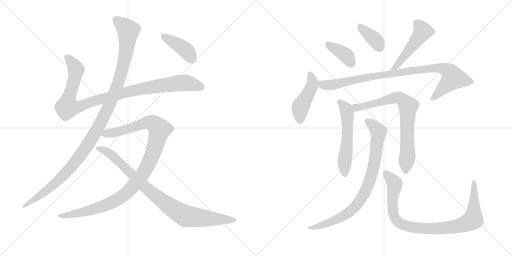
t = 0.00 s
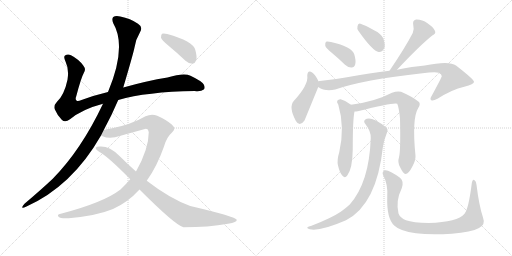
t = 2.38 s
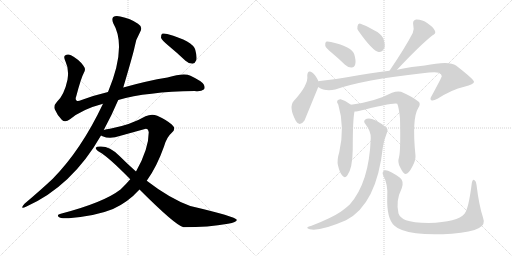
t = 4.75 s
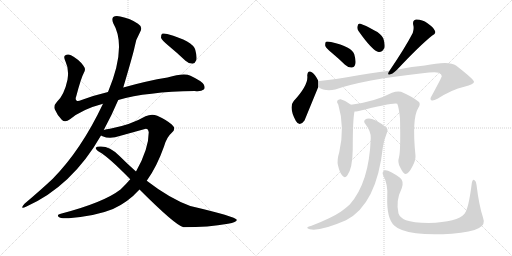
t = 7.13 s
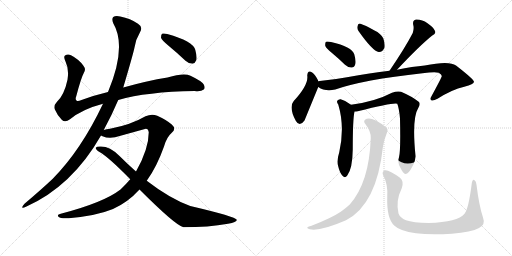
t = 9.51 s
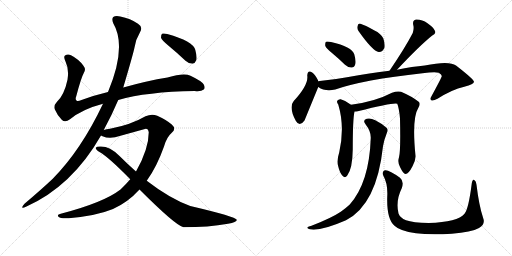
t = 11.88 s

The animated SVG that drew these frames (rendered in a browser with its animation timeline set to each time). Animation: 14 CSS @keyframes rules; one cycle of 11.88 s.

<svg version="1.1" viewBox="0 0 2048 1024" xmlns="http://www.w3.org/2000/svg">
  <g stroke="lightgray" stroke-dasharray="1,1" stroke-width="1" transform="scale(4, 4)">
    <line x1="0" y1="0" x2="256" y2="256"></line>
    <line x1="256" y1="0" x2="0" y2="256"></line>
    <line x1="128" y1="0" x2="128" y2="256"></line>
    <line x1="0" y1="128" x2="256" y2="128"></line>
    <line x1="256" y1="0" x2="512" y2="256"></line>
    <line x1="512" y1="0" x2="256" y2="256"></line>
    <line x1="384" y1="0" x2="384" y2="256"></line>
    <line x1="256" y1="128" x2="512" y2="128"></line>
  </g>
<g transform="scale(1, -1) translate(0, -850)">
   <style type="text/css">
    @keyframes keyframes0 {
      from {
       stroke: black;
       stroke-dashoffset: 1018;
       stroke-width: 128;
       }
       77% {
       animation-timing-function: step-end;
       stroke: black;
       stroke-dashoffset: 0;
       stroke-width: 128;
       }
       to {
       stroke: black;
       stroke-width: 1024;
       }
       }
       #make-me-a-hanzi-animation-0 {
         animation: keyframes0 1.078451s both;
         animation-delay: 0.000000s;
         animation-timing-function: linear;
       }
    @keyframes keyframes1 {
      from {
       stroke: black;
       stroke-dashoffset: 1170;
       stroke-width: 128;
       }
       79% {
       animation-timing-function: step-end;
       stroke: black;
       stroke-dashoffset: 0;
       stroke-width: 128;
       }
       to {
       stroke: black;
       stroke-width: 1024;
       }
       }
       #make-me-a-hanzi-animation-1 {
         animation: keyframes1 1.202148s both;
         animation-delay: 1.078451s;
         animation-timing-function: linear;
       }
    @keyframes keyframes2 {
      from {
       stroke: black;
       stroke-dashoffset: 1077;
       stroke-width: 128;
       }
       78% {
       animation-timing-function: step-end;
       stroke: black;
       stroke-dashoffset: 0;
       stroke-width: 128;
       }
       to {
       stroke: black;
       stroke-width: 1024;
       }
       }
       #make-me-a-hanzi-animation-2 {
         animation: keyframes2 1.126465s both;
         animation-delay: 2.280599s;
         animation-timing-function: linear;
       }
    @keyframes keyframes3 {
      from {
       stroke: black;
       stroke-dashoffset: 906;
       stroke-width: 128;
       }
       75% {
       animation-timing-function: step-end;
       stroke: black;
       stroke-dashoffset: 0;
       stroke-width: 128;
       }
       to {
       stroke: black;
       stroke-width: 1024;
       }
       }
       #make-me-a-hanzi-animation-3 {
         animation: keyframes3 0.987305s both;
         animation-delay: 3.407064s;
         animation-timing-function: linear;
       }
    @keyframes keyframes4 {
      from {
       stroke: black;
       stroke-dashoffset: 408;
       stroke-width: 128;
       }
       57% {
       animation-timing-function: step-end;
       stroke: black;
       stroke-dashoffset: 0;
       stroke-width: 128;
       }
       to {
       stroke: black;
       stroke-width: 1024;
       }
       }
       #make-me-a-hanzi-animation-4 {
         animation: keyframes4 0.582031s both;
         animation-delay: 4.394368s;
         animation-timing-function: linear;
       }
    @keyframes keyframes5 {
      from {
       stroke: black;
       stroke-dashoffset: 386;
       stroke-width: 128;
       }
       56% {
       animation-timing-function: step-end;
       stroke: black;
       stroke-dashoffset: 0;
       stroke-width: 128;
       }
       to {
       stroke: black;
       stroke-width: 1024;
       }
       }
       #make-me-a-hanzi-animation-5 {
         animation: keyframes5 0.564128s both;
         animation-delay: 4.976400s;
         animation-timing-function: linear;
       }
    @keyframes keyframes6 {
      from {
       stroke: black;
       stroke-dashoffset: 368;
       stroke-width: 128;
       }
       55% {
       animation-timing-function: step-end;
       stroke: black;
       stroke-dashoffset: 0;
       stroke-width: 128;
       }
       to {
       stroke: black;
       stroke-width: 1024;
       }
       }
       #make-me-a-hanzi-animation-6 {
         animation: keyframes6 0.549479s both;
         animation-delay: 5.540527s;
         animation-timing-function: linear;
       }
    @keyframes keyframes7 {
      from {
       stroke: black;
       stroke-dashoffset: 495;
       stroke-width: 128;
       }
       62% {
       animation-timing-function: step-end;
       stroke: black;
       stroke-dashoffset: 0;
       stroke-width: 128;
       }
       to {
       stroke: black;
       stroke-width: 1024;
       }
       }
       #make-me-a-hanzi-animation-7 {
         animation: keyframes7 0.652832s both;
         animation-delay: 6.090007s;
         animation-timing-function: linear;
       }
    @keyframes keyframes8 {
      from {
       stroke: black;
       stroke-dashoffset: 451;
       stroke-width: 128;
       }
       59% {
       animation-timing-function: step-end;
       stroke: black;
       stroke-dashoffset: 0;
       stroke-width: 128;
       }
       to {
       stroke: black;
       stroke-width: 1024;
       }
       }
       #make-me-a-hanzi-animation-8 {
         animation: keyframes8 0.617025s both;
         animation-delay: 6.742839s;
         animation-timing-function: linear;
       }
    @keyframes keyframes9 {
      from {
       stroke: black;
       stroke-dashoffset: 935;
       stroke-width: 128;
       }
       75% {
       animation-timing-function: step-end;
       stroke: black;
       stroke-dashoffset: 0;
       stroke-width: 128;
       }
       to {
       stroke: black;
       stroke-width: 1024;
       }
       }
       #make-me-a-hanzi-animation-9 {
         animation: keyframes9 1.010905s both;
         animation-delay: 7.359863s;
         animation-timing-function: linear;
       }
    @keyframes keyframes10 {
      from {
       stroke: black;
       stroke-dashoffset: 556;
       stroke-width: 128;
       }
       64% {
       animation-timing-function: step-end;
       stroke: black;
       stroke-dashoffset: 0;
       stroke-width: 128;
       }
       to {
       stroke: black;
       stroke-width: 1024;
       }
       }
       #make-me-a-hanzi-animation-10 {
         animation: keyframes10 0.702474s both;
         animation-delay: 8.370768s;
         animation-timing-function: linear;
       }
    @keyframes keyframes11 {
      from {
       stroke: black;
       stroke-dashoffset: 757;
       stroke-width: 128;
       }
       71% {
       animation-timing-function: step-end;
       stroke: black;
       stroke-dashoffset: 0;
       stroke-width: 128;
       }
       to {
       stroke: black;
       stroke-width: 1024;
       }
       }
       #make-me-a-hanzi-animation-11 {
         animation: keyframes11 0.866048s both;
         animation-delay: 9.073242s;
         animation-timing-function: linear;
       }
    @keyframes keyframes12 {
      from {
       stroke: black;
       stroke-dashoffset: 845;
       stroke-width: 128;
       }
       73% {
       animation-timing-function: step-end;
       stroke: black;
       stroke-dashoffset: 0;
       stroke-width: 128;
       }
       to {
       stroke: black;
       stroke-width: 1024;
       }
       }
       #make-me-a-hanzi-animation-12 {
         animation: keyframes12 0.937663s both;
         animation-delay: 9.939290s;
         animation-timing-function: linear;
       }
    @keyframes keyframes13 {
      from {
       stroke: black;
       stroke-dashoffset: 929;
       stroke-width: 128;
       }
       75% {
       animation-timing-function: step-end;
       stroke: black;
       stroke-dashoffset: 0;
       stroke-width: 128;
       }
       to {
       stroke: black;
       stroke-width: 1024;
       }
       }
       #make-me-a-hanzi-animation-13 {
         animation: keyframes13 1.006022s both;
         animation-delay: 10.876953s;
         animation-timing-function: linear;
       }
</style>
<path d="M 473 450 Q 587 483 779 486 Q 804 483 815 492 Q 822 499 815 512 Q 808 525 762 547 Q 735 559 670 540 Q 589 527 493 500 L 432 482 Q 377 469 326 450 Q 310 443 306 448 Q 300 452 305 465 Q 324 538 336 560 Q 345 573 333 588 Q 315 613 284 629 Q 271 636 260 628 Q 253 624 262 604 Q 277 573 270 531 Q 257 470 228 443 Q 213 427 219 413 Q 228 391 247 371 Q 260 358 280 373 Q 328 413 412 435 L 473 450 Z" fill="lightgray"></path> 
<path d="M 415 330 Q 448 391 473 450 L 493 500 Q 533 635 538 660 Q 542 691 560 721 Q 573 742 552 755 Q 522 776 481 784 Q 462 788 453 782 Q 446 775 453 757 Q 508 664 432 482 L 412 435 Q 325 251 211 135 Q 162 89 98 35 Q 91 28 89 22 Q 88 15 104 23 Q 288 105 404 308 L 415 330 Z" fill="lightgray"></path> 
<path d="M 587 127 Q 627 182 656 264 Q 666 301 688 320 Q 706 335 687 352 Q 665 371 629 387 Q 607 396 582 385 Q 524 351 440 335 Q 425 334 415 330 C 386 324 376 317 404 308 Q 405 307 410 305 Q 440 292 482 307 L 576 333 Q 592 340 595 321 Q 595 254 544 164 L 521 133 Q 503 112 482 92 Q 415 40 243 -5 Q 225 -8 235 -18 Q 242 -25 275 -23 Q 387 -13 452 14 Q 512 41 558 92 L 587 127 Z" fill="lightgray"></path> 
<path d="M 558 92 Q 702 -52 734 -59 Q 834 -59 912 -45 Q 949 -39 947 -29 Q 944 -17 761 26 Q 679 56 587 127 L 544 164 Q 510 194 477 227 Q 440 264 404 264 Q 386 265 383 259 Q 382 252 398 242 Q 435 221 521 133 L 558 92 Z" fill="lightgray"></path> 
<path d="M 673 668 Q 707 640 742 607 Q 755 595 770 595 Q 780 596 785 609 Q 789 622 781 651 Q 772 685 669 714 Q 654 718 648 715 Q 644 711 644 699 Q 648 689 673 668 Z" fill="lightgray"></path> 
<path d="M 1328 638 Q 1353 617 1380 591 Q 1393 579 1407 580 Q 1417 580 1421 593 Q 1425 606 1417 633 Q 1408 663 1324 682 Q 1309 685 1304 683 Q 1300 679 1301 667 Q 1304 657 1328 638 Z" fill="lightgray"></path> 
<path d="M 1434 726 Q 1491 645 1515 642 Q 1530 641 1538 659 Q 1541 674 1533 697 Q 1523 716 1498 728 Q 1459 750 1442 755 Q 1432 758 1430 745 Q 1427 736 1434 726 Z" fill="lightgray"></path> 
<path d="M 1588 571 Q 1679 668 1729 708 Q 1745 715 1740 726 Q 1733 742 1710 757 Q 1688 773 1664 772 Q 1649 769 1653 750 Q 1657 737 1651 718 Q 1621 660 1558 567 C 1541 542 1567 549 1588 571 Z" fill="lightgray"></path> 
<path d="M 1273 525 L 1273 527 Q 1261 551 1250 559 Q 1231 574 1229 548 Q 1235 511 1175 446 Q 1154 422 1183 367 Q 1198 340 1218 368 L 1273 502 L 1273 525 Z" fill="lightgray"></path> 
<path d="M 1273 502 Q 1300 483 1341 492 Q 1452 531 1690 557 Q 1739 563 1755 559 Q 1768 552 1767 545 Q 1767 541 1727 467 Q 1718 454 1725 449 Q 1732 445 1750 455 Q 1808 492 1857 503 Q 1897 513 1896 523 Q 1895 533 1824 588 Q 1797 609 1699 588 Q 1651 584 1588 571 L 1558 567 Q 1482 558 1388 541 Q 1334 531 1279 526 Q 1275 526 1273 525 C 1243 522 1246 515 1273 502 Z" fill="lightgray"></path> 
<path d="M 1404 431 Q 1385 447 1363 453 Q 1354 454 1349 447 Q 1346 441 1353 432 Q 1380 342 1357 241 Q 1347 210 1352 188 Q 1359 158 1370 147 Q 1380 135 1389 148 Q 1410 175 1411 252 Q 1411 373 1418 404 C 1421 418 1421 418 1404 431 Z" fill="lightgray"></path> 
<path d="M 1596 221 Q 1589 200 1601 180 Q 1614 153 1622 154 Q 1635 155 1650 185 Q 1663 209 1662 227 Q 1647 377 1673 418 Q 1683 433 1676 442 Q 1649 464 1604 483 Q 1589 487 1568 479 Q 1499 443 1404 431 C 1374 427 1388 401 1418 404 Q 1424 404 1431 405 Q 1576 441 1589 435 Q 1596 419 1600 376 Q 1603 246 1596 221 Z" fill="lightgray"></path> 
<path d="M 1483 298 Q 1477 120 1399 32 Q 1383 17 1363 3 Q 1326 -22 1246 -53 Q 1233 -56 1230 -59 Q 1226 -63 1239 -67 Q 1281 -76 1384 -31 Q 1507 32 1532 265 Q 1536 290 1548 320 Q 1554 330 1547 338 Q 1531 354 1501 369 Q 1482 379 1467 375 Q 1449 369 1462 353 Q 1484 325 1483 298 Z" fill="lightgray"></path> 
<path d="M 1932 -20 Q 1916 28 1906 111 Q 1905 126 1897 130 Q 1890 134 1887 116 Q 1874 13 1858 -5 Q 1831 -38 1715 -42 Q 1651 -41 1624 -31 Q 1600 -21 1594 -4 Q 1582 47 1607 97 Q 1617 125 1600 139 Q 1554 173 1539 169 Q 1526 163 1533 148 Q 1552 114 1549 64 Q 1546 -26 1578 -53 Q 1599 -74 1664 -83 Q 1719 -90 1807 -85 Q 1886 -79 1916 -62 Q 1943 -49 1932 -20 Z" fill="lightgray"></path> 
      <clipPath id="make-me-a-hanzi-clip-0">
      <path d="M 473 450 Q 587 483 779 486 Q 804 483 815 492 Q 822 499 815 512 Q 808 525 762 547 Q 735 559 670 540 Q 589 527 493 500 L 432 482 Q 377 469 326 450 Q 310 443 306 448 Q 300 452 305 465 Q 324 538 336 560 Q 345 573 333 588 Q 315 613 284 629 Q 271 636 260 628 Q 253 624 262 604 Q 277 573 270 531 Q 257 470 228 443 Q 213 427 219 413 Q 228 391 247 371 Q 260 358 280 373 Q 328 413 412 435 L 473 450 Z" fill="lightgray"></path>
      </clipPath>
      <path clip-path="url(#make-me-a-hanzi-clip-0)" d="M 270 620 L 303 574 L 289 500 L 272 452 L 270 421 L 321 425 L 491 478 L 627 505 L 747 518 L 804 501 " fill="none" id="make-me-a-hanzi-animation-0" stroke-dasharray="890 1780" stroke-linecap="round"></path>

      <clipPath id="make-me-a-hanzi-clip-1">
      <path d="M 415 330 Q 448 391 473 450 L 493 500 Q 533 635 538 660 Q 542 691 560 721 Q 573 742 552 755 Q 522 776 481 784 Q 462 788 453 782 Q 446 775 453 757 Q 508 664 432 482 L 412 435 Q 325 251 211 135 Q 162 89 98 35 Q 91 28 89 22 Q 88 15 104 23 Q 288 105 404 308 L 415 330 Z" fill="lightgray"></path>
      </clipPath>
      <path clip-path="url(#make-me-a-hanzi-clip-1)" d="M 462 773 L 513 727 L 504 640 L 474 519 L 411 375 L 351 270 L 272 168 L 195 94 L 96 27 " fill="none" id="make-me-a-hanzi-animation-1" stroke-dasharray="1042 2084" stroke-linecap="round"></path>

      <clipPath id="make-me-a-hanzi-clip-2">
      <path d="M 587 127 Q 627 182 656 264 Q 666 301 688 320 Q 706 335 687 352 Q 665 371 629 387 Q 607 396 582 385 Q 524 351 440 335 Q 425 334 415 330 C 386 324 376 317 404 308 Q 405 307 410 305 Q 440 292 482 307 L 576 333 Q 592 340 595 321 Q 595 254 544 164 L 521 133 Q 503 112 482 92 Q 415 40 243 -5 Q 225 -8 235 -18 Q 242 -25 275 -23 Q 387 -13 452 14 Q 512 41 558 92 L 587 127 Z" fill="lightgray"></path>
      </clipPath>
      <path clip-path="url(#make-me-a-hanzi-clip-2)" d="M 410 312 L 469 322 L 598 361 L 613 357 L 639 332 L 612 237 L 588 183 L 552 127 L 504 76 L 460 46 L 404 22 L 283 -10 L 242 -13 " fill="none" id="make-me-a-hanzi-animation-2" stroke-dasharray="949 1898" stroke-linecap="round"></path>

      <clipPath id="make-me-a-hanzi-clip-3">
      <path d="M 558 92 Q 702 -52 734 -59 Q 834 -59 912 -45 Q 949 -39 947 -29 Q 944 -17 761 26 Q 679 56 587 127 L 544 164 Q 510 194 477 227 Q 440 264 404 264 Q 386 265 383 259 Q 382 252 398 242 Q 435 221 521 133 L 558 92 Z" fill="lightgray"></path>
      </clipPath>
      <path clip-path="url(#make-me-a-hanzi-clip-3)" d="M 389 257 L 438 236 L 583 98 L 655 41 L 730 -8 L 744 -15 L 804 -22 L 943 -31 " fill="none" id="make-me-a-hanzi-animation-3" stroke-dasharray="778 1556" stroke-linecap="round"></path>

      <clipPath id="make-me-a-hanzi-clip-4">
      <path d="M 673 668 Q 707 640 742 607 Q 755 595 770 595 Q 780 596 785 609 Q 789 622 781 651 Q 772 685 669 714 Q 654 718 648 715 Q 644 711 644 699 Q 648 689 673 668 Z" fill="lightgray"></path>
      </clipPath>
      <path clip-path="url(#make-me-a-hanzi-clip-4)" d="M 653 709 L 747 646 L 767 613 " fill="none" id="make-me-a-hanzi-animation-4" stroke-dasharray="280 560" stroke-linecap="round"></path>

      <clipPath id="make-me-a-hanzi-clip-5">
      <path d="M 1328 638 Q 1353 617 1380 591 Q 1393 579 1407 580 Q 1417 580 1421 593 Q 1425 606 1417 633 Q 1408 663 1324 682 Q 1309 685 1304 683 Q 1300 679 1301 667 Q 1304 657 1328 638 Z" fill="lightgray"></path>
      </clipPath>
      <path clip-path="url(#make-me-a-hanzi-clip-5)" d="M 1308 677 L 1376 635 L 1406 595 " fill="none" id="make-me-a-hanzi-animation-5" stroke-dasharray="258 516" stroke-linecap="round"></path>

      <clipPath id="make-me-a-hanzi-clip-6">
      <path d="M 1434 726 Q 1491 645 1515 642 Q 1530 641 1538 659 Q 1541 674 1533 697 Q 1523 716 1498 728 Q 1459 750 1442 755 Q 1432 758 1430 745 Q 1427 736 1434 726 Z" fill="lightgray"></path>
      </clipPath>
      <path clip-path="url(#make-me-a-hanzi-clip-6)" d="M 1443 742 L 1505 686 L 1517 660 " fill="none" id="make-me-a-hanzi-animation-6" stroke-dasharray="240 480" stroke-linecap="round"></path>

      <clipPath id="make-me-a-hanzi-clip-7">
      <path d="M 1588 571 Q 1679 668 1729 708 Q 1745 715 1740 726 Q 1733 742 1710 757 Q 1688 773 1664 772 Q 1649 769 1653 750 Q 1657 737 1651 718 Q 1621 660 1558 567 C 1541 542 1567 549 1588 571 Z" fill="lightgray"></path>
      </clipPath>
      <path clip-path="url(#make-me-a-hanzi-clip-7)" d="M 1667 757 L 1691 725 L 1686 716 L 1587 586 L 1565 574 " fill="none" id="make-me-a-hanzi-animation-7" stroke-dasharray="367 734" stroke-linecap="round"></path>

      <clipPath id="make-me-a-hanzi-clip-8">
      <path d="M 1273 525 L 1273 527 Q 1261 551 1250 559 Q 1231 574 1229 548 Q 1235 511 1175 446 Q 1154 422 1183 367 Q 1198 340 1218 368 L 1273 502 L 1273 525 Z" fill="lightgray"></path>
      </clipPath>
      <path clip-path="url(#make-me-a-hanzi-clip-8)" d="M 1240 553 L 1250 524 L 1247 505 L 1202 422 L 1199 371 " fill="none" id="make-me-a-hanzi-animation-8" stroke-dasharray="323 646" stroke-linecap="round"></path>

      <clipPath id="make-me-a-hanzi-clip-9">
      <path d="M 1273 502 Q 1300 483 1341 492 Q 1452 531 1690 557 Q 1739 563 1755 559 Q 1768 552 1767 545 Q 1767 541 1727 467 Q 1718 454 1725 449 Q 1732 445 1750 455 Q 1808 492 1857 503 Q 1897 513 1896 523 Q 1895 533 1824 588 Q 1797 609 1699 588 Q 1651 584 1588 571 L 1558 567 Q 1482 558 1388 541 Q 1334 531 1279 526 Q 1275 526 1273 525 C 1243 522 1246 515 1273 502 Z" fill="lightgray"></path>
      </clipPath>
      <path clip-path="url(#make-me-a-hanzi-clip-9)" d="M 1277 519 L 1296 509 L 1330 510 L 1432 534 L 1642 567 L 1735 579 L 1785 571 L 1802 559 L 1813 538 L 1730 455 " fill="none" id="make-me-a-hanzi-animation-9" stroke-dasharray="807 1614" stroke-linecap="round"></path>

      <clipPath id="make-me-a-hanzi-clip-10">
      <path d="M 1404 431 Q 1385 447 1363 453 Q 1354 454 1349 447 Q 1346 441 1353 432 Q 1380 342 1357 241 Q 1347 210 1352 188 Q 1359 158 1370 147 Q 1380 135 1389 148 Q 1410 175 1411 252 Q 1411 373 1418 404 C 1421 418 1421 418 1404 431 Z" fill="lightgray"></path>
      </clipPath>
      <path clip-path="url(#make-me-a-hanzi-clip-10)" d="M 1360 442 L 1385 413 L 1389 396 L 1391 326 L 1378 197 L 1379 152 " fill="none" id="make-me-a-hanzi-animation-10" stroke-dasharray="428 856" stroke-linecap="round"></path>

      <clipPath id="make-me-a-hanzi-clip-11">
      <path d="M 1596 221 Q 1589 200 1601 180 Q 1614 153 1622 154 Q 1635 155 1650 185 Q 1663 209 1662 227 Q 1647 377 1673 418 Q 1683 433 1676 442 Q 1649 464 1604 483 Q 1589 487 1568 479 Q 1499 443 1404 431 C 1374 427 1388 401 1418 404 Q 1424 404 1431 405 Q 1576 441 1589 435 Q 1596 419 1600 376 Q 1603 246 1596 221 Z" fill="lightgray"></path>
      </clipPath>
      <path clip-path="url(#make-me-a-hanzi-clip-11)" d="M 1413 427 L 1426 419 L 1441 419 L 1592 460 L 1623 438 L 1632 419 L 1631 236 L 1623 164 " fill="none" id="make-me-a-hanzi-animation-11" stroke-dasharray="629 1258" stroke-linecap="round"></path>

      <clipPath id="make-me-a-hanzi-clip-12">
      <path d="M 1483 298 Q 1477 120 1399 32 Q 1383 17 1363 3 Q 1326 -22 1246 -53 Q 1233 -56 1230 -59 Q 1226 -63 1239 -67 Q 1281 -76 1384 -31 Q 1507 32 1532 265 Q 1536 290 1548 320 Q 1554 330 1547 338 Q 1531 354 1501 369 Q 1482 379 1467 375 Q 1449 369 1462 353 Q 1484 325 1483 298 Z" fill="lightgray"></path>
      </clipPath>
      <path clip-path="url(#make-me-a-hanzi-clip-12)" d="M 1468 363 L 1487 353 L 1514 323 L 1489 159 L 1454 71 L 1426 28 L 1367 -19 L 1287 -52 L 1235 -62 " fill="none" id="make-me-a-hanzi-animation-12" stroke-dasharray="717 1434" stroke-linecap="round"></path>

      <clipPath id="make-me-a-hanzi-clip-13">
      <path d="M 1932 -20 Q 1916 28 1906 111 Q 1905 126 1897 130 Q 1890 134 1887 116 Q 1874 13 1858 -5 Q 1831 -38 1715 -42 Q 1651 -41 1624 -31 Q 1600 -21 1594 -4 Q 1582 47 1607 97 Q 1617 125 1600 139 Q 1554 173 1539 169 Q 1526 163 1533 148 Q 1552 114 1549 64 Q 1546 -26 1578 -53 Q 1599 -74 1664 -83 Q 1719 -90 1807 -85 Q 1886 -79 1916 -62 Q 1943 -49 1932 -20 Z" fill="lightgray"></path>
      </clipPath>
      <path clip-path="url(#make-me-a-hanzi-clip-13)" d="M 1543 157 L 1579 112 L 1569 33 L 1580 -21 L 1595 -40 L 1611 -49 L 1657 -61 L 1796 -61 L 1835 -54 L 1887 -32 L 1896 17 L 1896 123 " fill="none" id="make-me-a-hanzi-animation-13" stroke-dasharray="801 1602" stroke-linecap="round"></path>

</g>
</svg>
